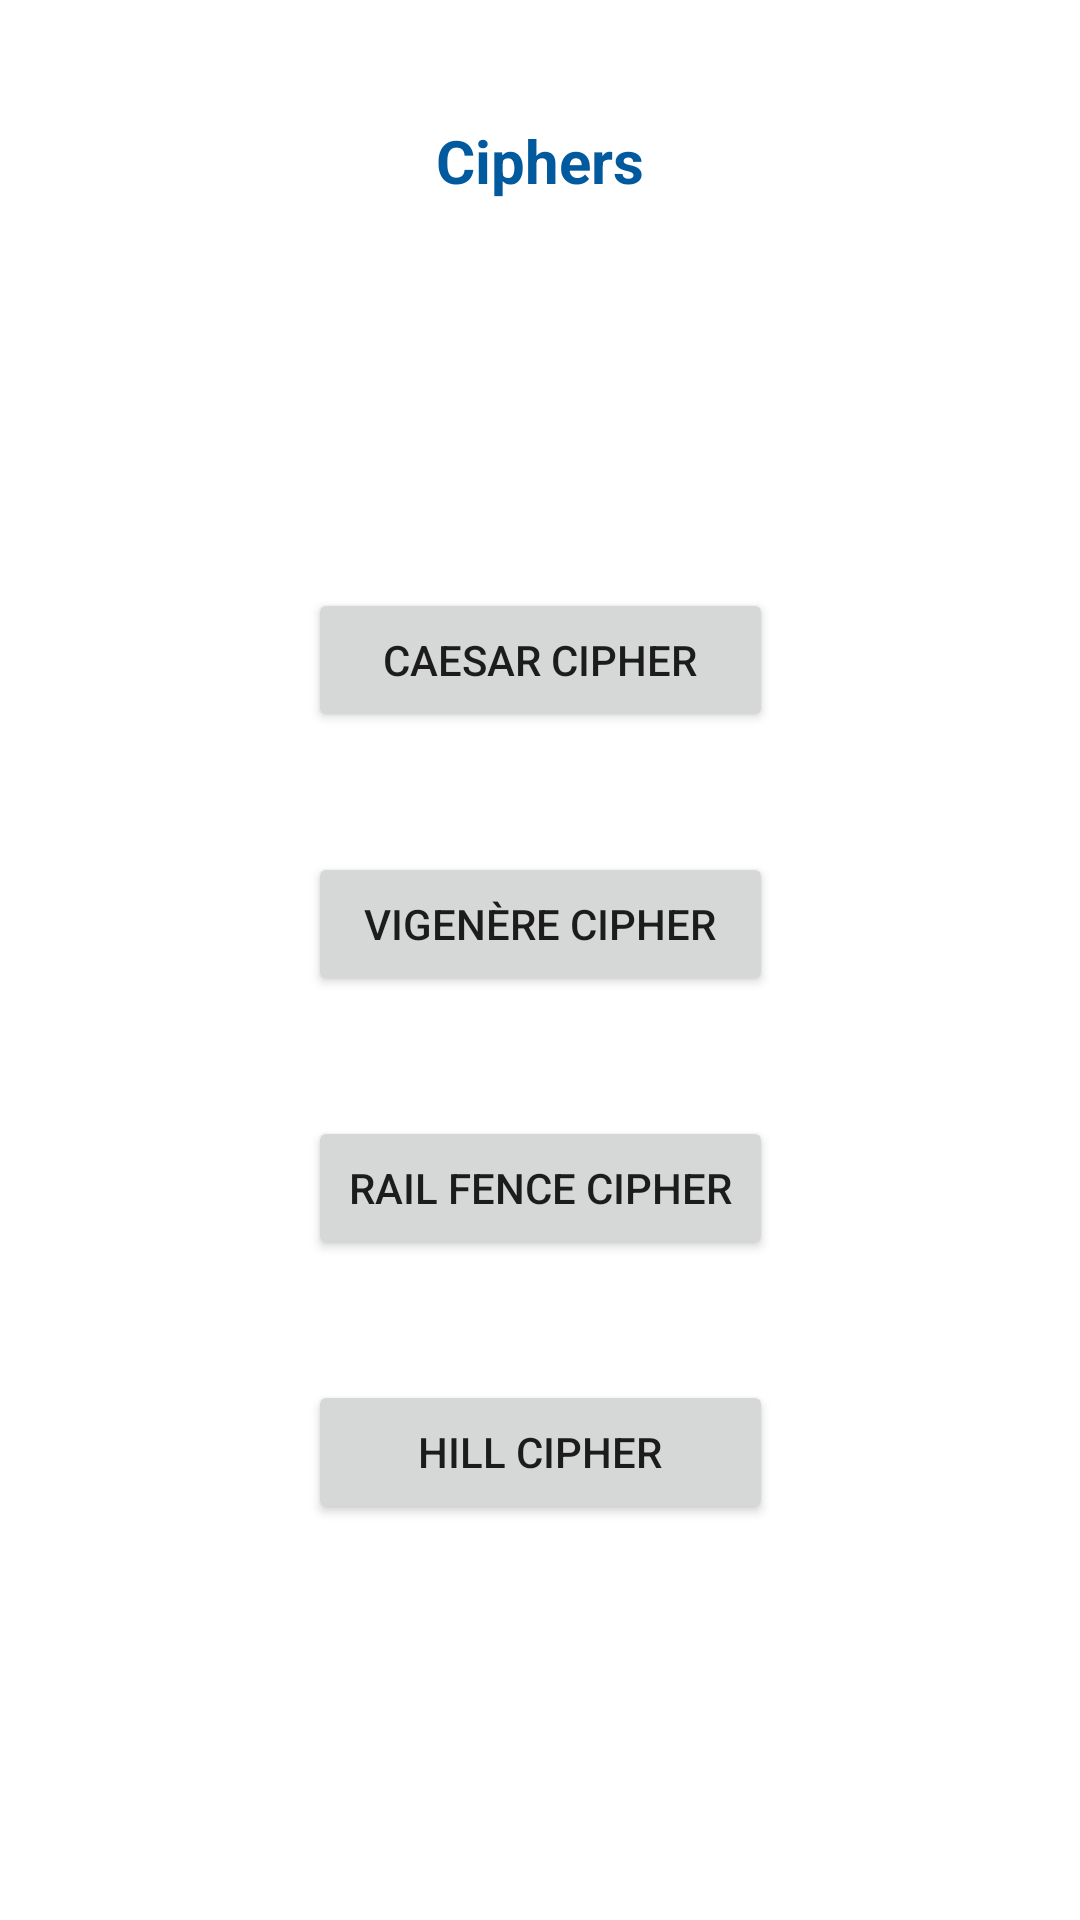

Produce the Android XML layout that renders to this screen, including the resource entries it uses.
<!-- AndroidManifest.xml: application theme Theme.HashCryptic -->
<!-- res/layout/fragment_ciphers.xml -->
<?xml version="1.0" encoding="utf-8"?>
<FrameLayout xmlns:android="http://schemas.android.com/apk/res/android"
    xmlns:app="http://schemas.android.com/apk/res-auto"
    xmlns:tools="http://schemas.android.com/tools"
    android:layout_width="match_parent"
    android:layout_height="match_parent"
    tools:context=".Ciphers">

    <TextView
        android:layout_width="match_parent"
        android:layout_height="match_parent"
        android:id="@+id/encryptTitle"
        android:text="Ciphers"
        android:textAlignment="center"
        android:textColor="@color/darker_blue"
        android:textSize="20sp"
        android:textStyle="bold"
        android:layout_marginTop="40dp"/>

    <androidx.constraintlayout.widget.ConstraintLayout
        android:layout_width="match_parent"
        android:layout_height="match_parent">

        <Button
            android:id="@+id/caesarCiph_btn"
            android:layout_width="155dp"
            android:layout_height="wrap_content"
            android:layout_marginTop="196dp"
            android:text="Caesar Cipher"
            app:layout_constraintEnd_toEndOf="parent"
            app:layout_constraintStart_toStartOf="parent"
            app:layout_constraintTop_toTopOf="parent" />

        <Button
            android:id="@+id/vigenereCiph_btn"
            android:layout_width="155dp"
            android:layout_height="wrap_content"
            android:layout_marginTop="40dp"
            android:text="Vigenère Cipher"
            app:layout_constraintEnd_toEndOf="parent"
            app:layout_constraintStart_toStartOf="parent"
            app:layout_constraintTop_toBottomOf="@+id/caesarCiph_btn" />

        <Button
            android:id="@+id/railFenceCiph_btn"
            android:layout_width="155dp"
            android:layout_height="wrap_content"
            android:text="Rail Fence Cipher"
            android:layout_marginTop="40dp"
            app:layout_constraintEnd_toEndOf="parent"
            app:layout_constraintStart_toStartOf="parent"
            app:layout_constraintTop_toBottomOf="@+id/vigenereCiph_btn" />

        <Button
            android:id="@+id/hillCiph_btn"
            android:layout_width="155dp"
            android:layout_height="wrap_content"
            android:text="Hill Cipher"
            android:layout_marginTop="40dp"
            app:layout_constraintEnd_toEndOf="parent"
            app:layout_constraintStart_toStartOf="parent"
            app:layout_constraintTop_toBottomOf="@+id/railFenceCiph_btn" />

    </androidx.constraintlayout.widget.ConstraintLayout>


</FrameLayout>
<!-- resources referenced by this layout -->
<resources>
  <color name="darker_blue">#FF025A9E</color>
  <style name="Theme.HashCryptic" parent="Theme.MaterialComponents.Light.NoActionBar">
          
          <item name="colorPrimary">@color/light_blue</item>
          <item name="colorPrimaryVariant">@color/darker_blue</item>
          <item name="colorOnPrimary">@color/white</item>
          
          <item name="colorSecondary">@color/teal_200</item>
          <item name="colorSecondaryVariant">@color/teal_700</item>
          <item name="colorOnSecondary">@color/black</item>
          
          <item name="android:statusBarColor" tools:targetApi="l">?attr/colorPrimaryVariant</item>
          
      </style>
  <color name="light_blue">#FF329EA8</color>
  <color name="white">#FFFFFFFF</color>
  <color name="teal_200">#FF03DAC5</color>
  <color name="teal_700">#FF018786</color>
  <color name="black">#FF000000</color>
</resources>
